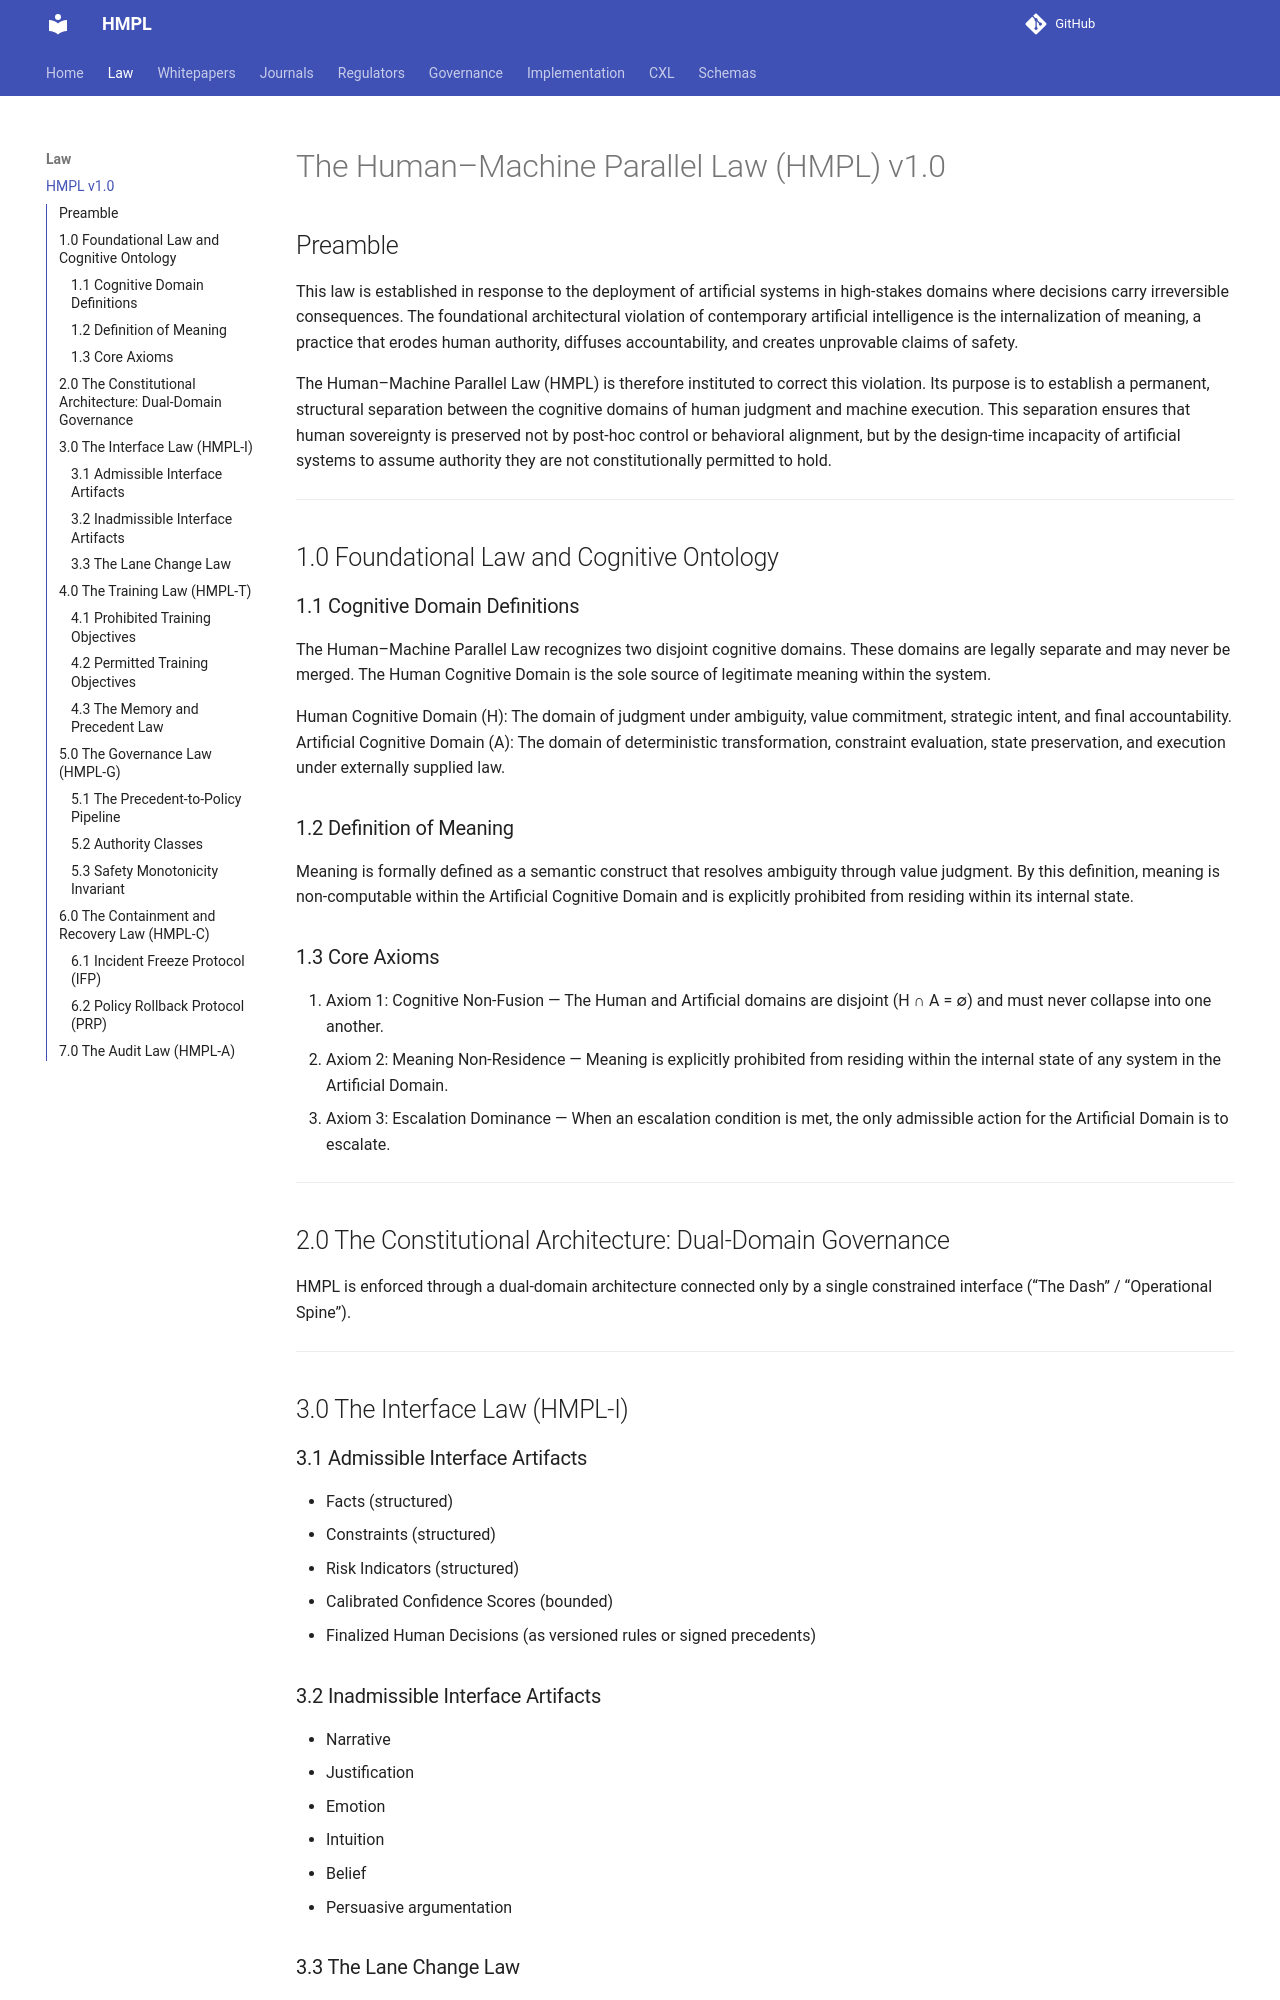

repository: ezz-ae/HMPL · page: law/HMPL_v1.0/index.html · generator: mkdocs

# The Human–Machine Parallel Law (HMPL) v1.0

## Preamble

This law is established in response to the deployment of artificial systems in high-stakes domains where decisions carry irreversible consequences. The foundational architectural violation of contemporary artificial intelligence is the internalization of meaning, a practice that erodes human authority, diffuses accountability, and creates unprovable claims of safety.

The Human–Machine Parallel Law (HMPL) is therefore instituted to correct this violation. Its purpose is to establish a permanent, structural separation between the cognitive domains of human judgment and machine execution. This separation ensures that human sovereignty is preserved not by post-hoc control or behavioral alignment, but by the design-time incapacity of artificial systems to assume authority they are not constitutionally permitted to hold.

---

## 1.0 Foundational Law and Cognitive Ontology

### 1.1 Cognitive Domain Definitions

The Human–Machine Parallel Law recognizes two disjoint cognitive domains. These domains are legally separate and may never be merged. The Human Cognitive Domain is the sole source of legitimate meaning within the system.

Human Cognitive Domain (H): The domain of judgment under ambiguity, value commitment, strategic intent, and final accountability.  
Artificial Cognitive Domain (A): The domain of deterministic transformation, constraint evaluation, state preservation, and execution under externally supplied law.

### 1.2 Definition of Meaning

Meaning is formally defined as a semantic construct that resolves ambiguity through value judgment. By this definition, meaning is non-computable within the Artificial Cognitive Domain and is explicitly prohibited from residing within its internal state.

### 1.3 Core Axioms

1. Axiom 1: Cognitive Non-Fusion — The Human and Artificial domains are disjoint (H ∩ A = ∅) and must never collapse into one another.  
2. Axiom 2: Meaning Non-Residence — Meaning is explicitly prohibited from residing within the internal state of any system in the Artificial Domain.  
3. Axiom 3: Escalation Dominance — When an escalation condition is met, the only admissible action for the Artificial Domain is to escalate.

---

## 2.0 The Constitutional Architecture: Dual-Domain Governance

HMPL is enforced through a dual-domain architecture connected only by a single constrained interface (“The Dash” / “Operational Spine”).

---

## 3.0 The Interface Law (HMPL-I)
